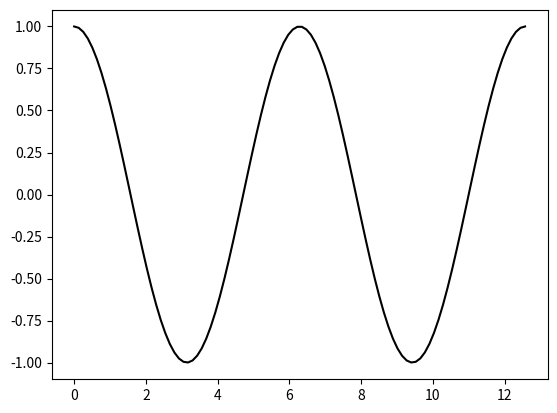

This chart was generated by the following Python code:
import numpy as np
import matplotlib.pylab as plt

t = np.linspace(0,4*np.pi,100)
y = np.cos(t)
plt.plot(t,y,color ="black")
plt.show()
plt.savefig("Funcioncoseno")